Image classification data set "processed" (Tejender09/Eye-Disease-Detection on GitHub). Class labels (12): allergic conjunctivitis, bacterial conjunctivitis, blepharitis, cataract, glaucoma, healthy, pinguecula, pterygium, stye, uveitis, viral conjunctivitis, xanthelasma.

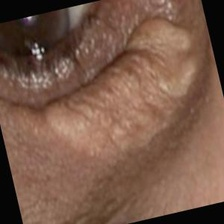
Label: xanthelasma

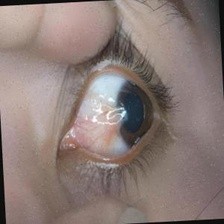
Label: pterygium

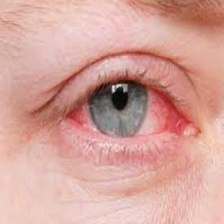
Label: healthy

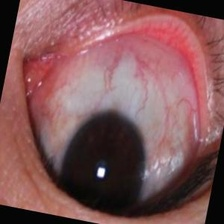
Label: pinguecula

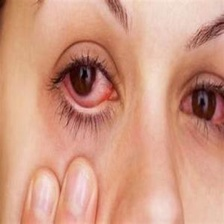
Label: viral conjunctivitis

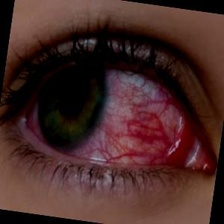
Label: allergic conjunctivitis
